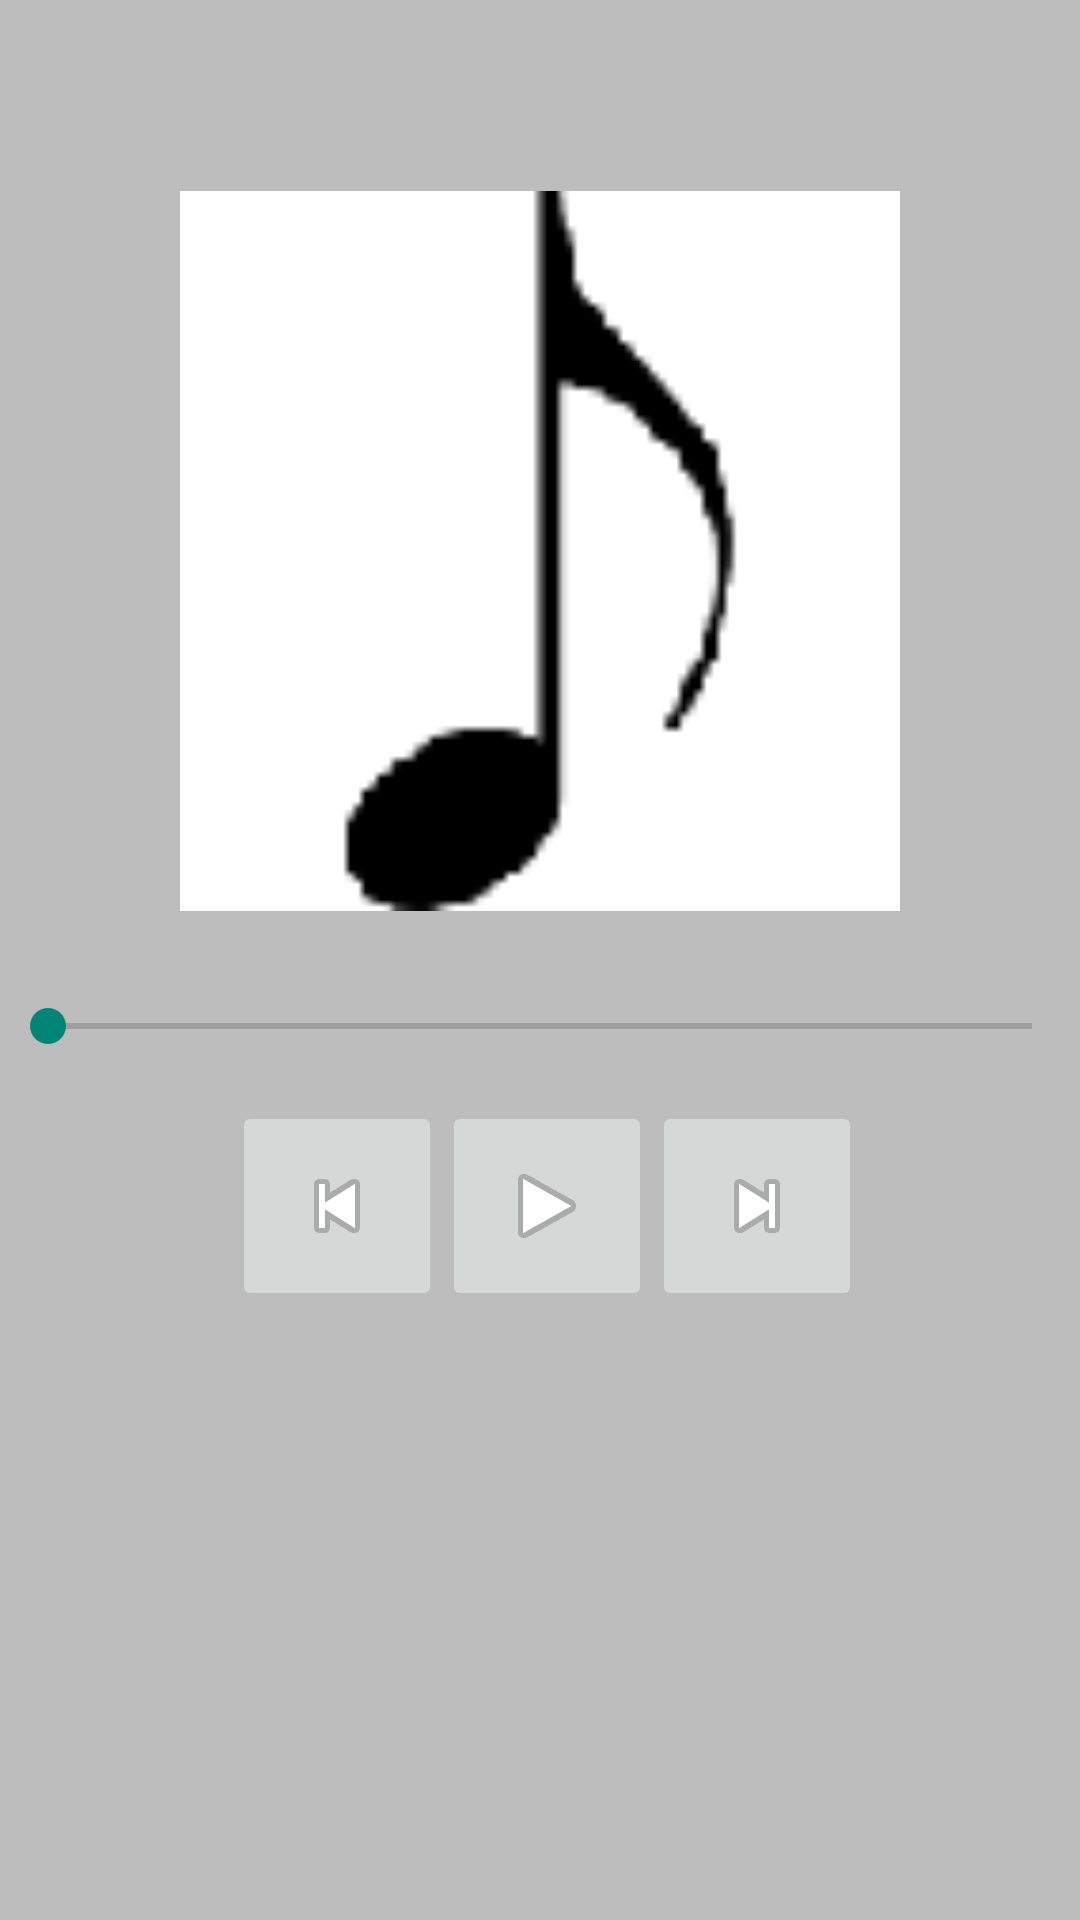

Here is an Android app screen rendered from its layout file. Give the layout XML and the strings, colors and styles it references.
<!-- AndroidManifest.xml: application theme AppTheme -->
<!-- res/layout/dialogfragment_player.xml -->
<LinearLayout xmlns:android="http://schemas.android.com/apk/res/android"
    xmlns:tools="http://schemas.android.com/tools" android:layout_width="match_parent"
    android:layout_height="match_parent"
    android:background="#BDBDBD"
    android:orientation="vertical"
    android:clickable="true"
    style="@style/DialgoMinWithStyle"

    tools:context="com.nanodegree.ivan.spotifystreamer.PlayerDialogFragment">

    <TextView xmlns:android="http://schemas.android.com/apk/res/android"
        android:layout_width="wrap_content"
        android:layout_height="wrap_content"
        android:textAppearance="?android:textAppearanceMedium"
        android:textStyle="bold"
        android:id="@+id/player_artistname"
        android:fontFamily="sans-serif-condensed"
        android:paddingTop="@dimen/medium_margin"
        android:paddingLeft="@dimen/small_margin"
        android:paddingRight="@dimen/small_margin"
        android:layout_gravity="center_horizontal"
        />

    <TextView xmlns:android="http://schemas.android.com/apk/res/android"
        android:layout_width="wrap_content"
        android:layout_height="wrap_content"
        android:textAppearance="?android:textAppearanceMedium"
        android:textStyle="bold"
        android:id="@+id/player_albumname"
        android:fontFamily="sans-serif-condensed"
        android:paddingLeft="@dimen/small_margin"
        android:paddingRight="@dimen/small_margin"
        android:layout_gravity="center_horizontal"
        />

    <ImageView
        android:id="@+id/player_imagealbum"
        android:layout_width="250dp"
        android:layout_height="250dp"
        android:layout_gravity="center_horizontal"
        android:src="@drawable/nota"
        android:paddingLeft="@dimen/small_margin"
        android:paddingRight="@dimen/small_margin"
        android:paddingTop="@dimen/small_margin"
        android:paddingBottom="@dimen/small_margin"
        />

    <TextView xmlns:android="http://schemas.android.com/apk/res/android"
        android:layout_width="wrap_content"
        android:layout_height="wrap_content"
        android:textAppearance="?android:textAppearanceMedium"
        android:textStyle="bold"
        android:id="@+id/player_trackname"
        android:fontFamily="sans-serif-condensed"
        android:paddingLeft="@dimen/small_margin"
        android:paddingRight="@dimen/small_margin"
        android:layout_gravity="center_horizontal"
        />

    <SeekBar
        android:layout_width="match_parent"
        android:layout_height="wrap_content"
        android:id="@+id/seekBar"
        android:layout_centerInParent="true"
        />

    <LinearLayout xmlns:android="http://schemas.android.com/apk/res/android"
        android:layout_width="wrap_content"
        android:layout_height="wrap_content"
        android:paddingLeft="@dimen/small_margin"
        android:paddingTop="@dimen/activity_vertical_margin"
        android:layout_gravity="center_horizontal"
        android:orientation="horizontal">

        <ImageButton
            android:id="@+id/player_previous"
            android:layout_width="70dp"
            android:layout_height="70dp"
            android:src="@android:drawable/ic_media_previous"
            android:onClick="mediaPlayer"/>

        <ImageButton
            android:id="@+id/player_play"
            android:layout_width="70dp"
            android:layout_height="70dp"
            android:paddingLeft="@dimen/medium_margin"
            android:paddingRight="@dimen/medium_margin"
            android:src="@android:drawable/ic_media_play"
            android:onClick="mediaPlayer"/>

        <ImageButton
            android:id="@+id/player_pause"
            android:layout_width="70dp"
            android:layout_height="70dp"
            android:visibility="gone"
            android:paddingLeft="@dimen/medium_margin"
            android:paddingRight="@dimen/medium_margin"
            android:src="@android:drawable/ic_media_pause"
            android:onClick="mediaPlayer"/>

        <ImageButton
            android:id="@+id/player_next"
            android:layout_width="70dp"
            android:layout_height="70dp"
            android:src="@android:drawable/ic_media_next"
            android:onClick="mediaPlayer"/>

    </LinearLayout>
</LinearLayout>
<!-- resources referenced by this layout -->
<resources>
  <dimen name="activity_vertical_margin">16dp</dimen>
  <dimen name="medium_margin">10dp</dimen>
  <dimen name="small_margin">5dp</dimen>
  <!-- drawable nota: gif bitmap (drawable, 805 bytes) -->
  <style name="DialgoMinWithStyle">
          <item name="android:minWidth">500dp</item>
      </style>
  <style name="AppTheme" parent="Theme.AppCompat.Light.DarkActionBar">
          <item name="android:windowActionBar">true</item>
          <item name="android:actionBarStyle">@style/MyActionBar</item>
      </style>
  <style name="MyActionBar" parent="@style/Widget.AppCompat.Light.ActionBar.Solid.Inverse">
          <item name="android:background" tools:ignore="NewApi">@color/red</item>
          <item name="background">@color/red</item>
          <item name="android:logo" tools:ignore="NewApi">@drawable/spotify</item>
          <item name="logo">@drawable/spotify</item>
      </style>
  <color name="red">#F44336</color>
  <!-- drawable spotify: png bitmap (drawable, 3875 bytes) -->
</resources>
